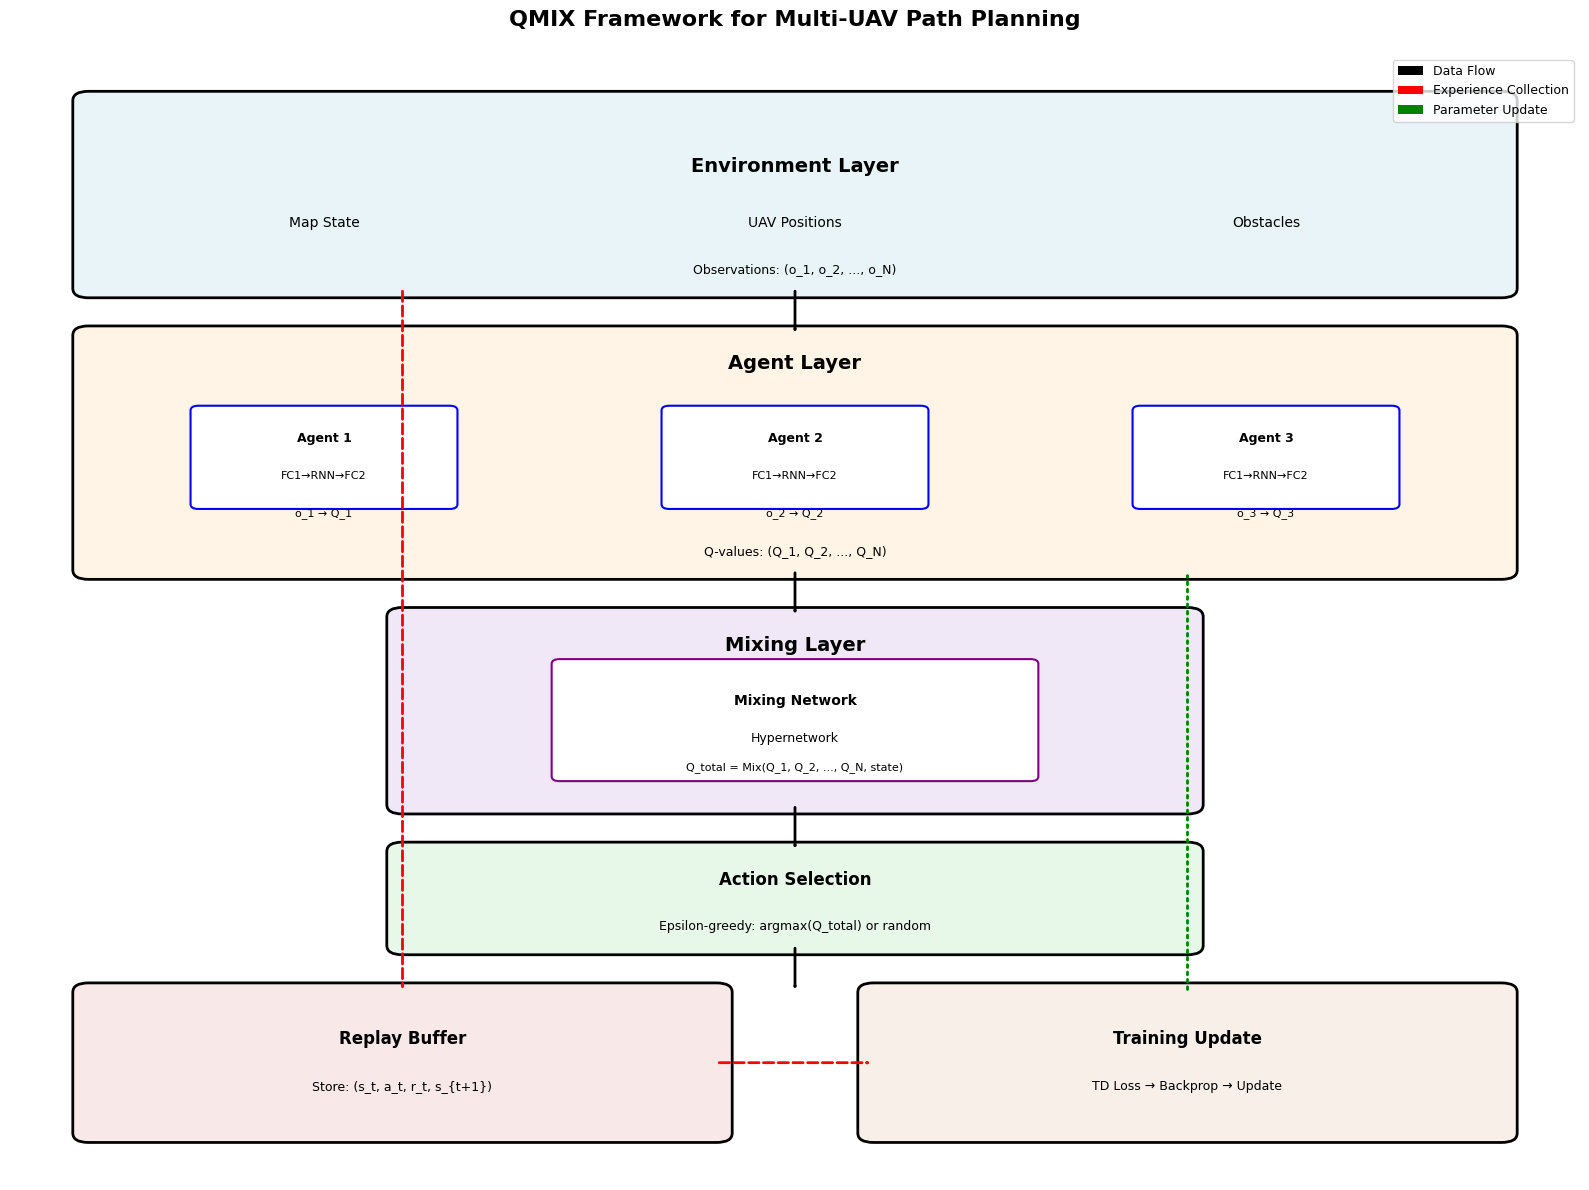

The script that saved this image: (Note: this script raises an exception after producing the figure.)
#!/usr/bin/env python
# -*- coding: utf-8 -*-
"""生成QMIX框架图的Python脚本（使用matplotlib）"""
import matplotlib.pyplot as plt
import matplotlib.patches as mpatches
from matplotlib.patches import FancyBboxPatch, FancyArrowPatch, ConnectionPatch
import numpy as np

# 设置中文字体
plt.rcParams['font.sans-serif'] = ['SimHei', 'Arial Unicode MS', 'DejaVu Sans']
plt.rcParams['axes.unicode_minus'] = False

fig, ax = plt.subplots(1, 1, figsize=(16, 12))
ax.set_xlim(0, 10)
ax.set_ylim(0, 12)
ax.axis('off')

# 定义颜色
color_env = '#E8F4F8'
color_agent = '#FFF4E6'
color_mixer = '#F0E8F6'
color_action = '#E8F8E8'
color_buffer = '#F8E8E8'
color_train = '#F8F0E8'

# 1. 环境层
env_box = FancyBboxPatch((0.5, 9.5), 9, 2, 
                         boxstyle="round,pad=0.1", 
                         facecolor=color_env, 
                         edgecolor='black', 
                         linewidth=2)
ax.add_patch(env_box)
ax.text(5, 10.8, 'Environment Layer', ha='center', va='center', fontsize=14, weight='bold')
ax.text(2, 10.2, 'Map State', ha='center', va='center', fontsize=10)
ax.text(5, 10.2, 'UAV Positions', ha='center', va='center', fontsize=10)
ax.text(8, 10.2, 'Obstacles', ha='center', va='center', fontsize=10)
ax.text(5, 9.7, 'Observations: (o_1, o_2, ..., o_N)', ha='center', va='center', fontsize=9)

# 2. 智能体层
agent_box = FancyBboxPatch((0.5, 6.5), 9, 2.5, 
                          boxstyle="round,pad=0.1", 
                          facecolor=color_agent, 
                          edgecolor='black', 
                          linewidth=2)
ax.add_patch(agent_box)
ax.text(5, 8.7, 'Agent Layer', ha='center', va='center', fontsize=14, weight='bold')

# Agent Networks
for i, x_pos in enumerate([2, 5, 8]):
    agent_net = FancyBboxPatch((x_pos-0.8, 7.2), 1.6, 1, 
                              boxstyle="round,pad=0.05", 
                              facecolor='white', 
                              edgecolor='blue', 
                              linewidth=1.5)
    ax.add_patch(agent_net)
    ax.text(x_pos, 7.9, f'Agent {i+1}', ha='center', va='center', fontsize=9, weight='bold')
    ax.text(x_pos, 7.5, 'FC1→RNN→FC2', ha='center', va='center', fontsize=8)
    ax.text(x_pos, 7.1, f'o_{i+1} → Q_{i+1}', ha='center', va='center', fontsize=8)

ax.text(5, 6.7, 'Q-values: (Q_1, Q_2, ..., Q_N)', ha='center', va='center', fontsize=9)

# 3. 混合层
mixer_box = FancyBboxPatch((2.5, 4), 5, 2, 
                          boxstyle="round,pad=0.1", 
                          facecolor=color_mixer, 
                          edgecolor='black', 
                          linewidth=2)
ax.add_patch(mixer_box)
ax.text(5, 5.7, 'Mixing Layer', ha='center', va='center', fontsize=14, weight='bold')

mixer_net = FancyBboxPatch((3.5, 4.3), 3, 1.2, 
                           boxstyle="round,pad=0.05", 
                           facecolor='white', 
                           edgecolor='purple', 
                           linewidth=1.5)
ax.add_patch(mixer_net)
ax.text(5, 5.1, 'Mixing Network', ha='center', va='center', fontsize=10, weight='bold')
ax.text(5, 4.7, 'Hypernetwork', ha='center', va='center', fontsize=9)
ax.text(5, 4.4, 'Q_total = Mix(Q_1, Q_2, ..., Q_N, state)', ha='center', va='center', fontsize=8)

# 4. 动作选择
action_box = FancyBboxPatch((2.5, 2.5), 5, 1, 
                           boxstyle="round,pad=0.1", 
                           facecolor=color_action, 
                           edgecolor='black', 
                           linewidth=2)
ax.add_patch(action_box)
ax.text(5, 3.2, 'Action Selection', ha='center', va='center', fontsize=12, weight='bold')
ax.text(5, 2.7, 'Epsilon-greedy: argmax(Q_total) or random', ha='center', va='center', fontsize=9)

# 5. 经验回放
buffer_box = FancyBboxPatch((0.5, 0.5), 4, 1.5, 
                           boxstyle="round,pad=0.1", 
                           facecolor=color_buffer, 
                           edgecolor='black', 
                           linewidth=2)
ax.add_patch(buffer_box)
ax.text(2.5, 1.5, 'Replay Buffer', ha='center', va='center', fontsize=12, weight='bold')
ax.text(2.5, 1.0, 'Store: (s_t, a_t, r_t, s_{t+1})', ha='center', va='center', fontsize=9)

# 6. 训练更新
train_box = FancyBboxPatch((5.5, 0.5), 4, 1.5, 
                          boxstyle="round,pad=0.1", 
                          facecolor=color_train, 
                          edgecolor='black', 
                          linewidth=2)
ax.add_patch(train_box)
ax.text(7.5, 1.5, 'Training Update', ha='center', va='center', fontsize=12, weight='bold')
ax.text(7.5, 1.0, 'TD Loss → Backprop → Update', ha='center', va='center', fontsize=9)

# 箭头连接
# 环境 → 智能体
arrow1 = FancyArrowPatch((5, 9.5), (5, 9), 
                         arrowstyle='->', lw=2, color='black')
ax.add_patch(arrow1)

# 智能体 → 混合
arrow2 = FancyArrowPatch((5, 6.5), (5, 6), 
                         arrowstyle='->', lw=2, color='black')
ax.add_patch(arrow2)

# 混合 → 动作选择
arrow3 = FancyArrowPatch((5, 4), (5, 3.5), 
                         arrowstyle='->', lw=2, color='black')
ax.add_patch(arrow3)

# 动作选择 → 环境
arrow4 = FancyArrowPatch((5, 2.5), (5, 2), 
                         arrowstyle='->', lw=2, color='black')
ax.add_patch(arrow4)

# 环境 → 经验回放
arrow5 = FancyArrowPatch((2.5, 9.5), (2.5, 2), 
                         arrowstyle='->', lw=2, color='red', linestyle='--')
ax.add_patch(arrow5)

# 经验回放 → 训练
arrow6 = FancyArrowPatch((4.5, 1.25), (5.5, 1.25), 
                         arrowstyle='->', lw=2, color='red', linestyle='--')
ax.add_patch(arrow6)

# 训练 → 智能体/混合（参数更新）
arrow7 = FancyArrowPatch((7.5, 2), (7.5, 6.5), 
                         arrowstyle='->', lw=2, color='green', linestyle=':')
ax.add_patch(arrow7)

# 添加图例
legend_elements = [
    mpatches.Patch(facecolor='black', label='Data Flow'),
    mpatches.Patch(facecolor='red', label='Experience Collection'),
    mpatches.Patch(facecolor='green', label='Parameter Update')
]
ax.legend(handles=legend_elements, loc='upper right', fontsize=9)

plt.title('QMIX Framework for Multi-UAV Path Planning', fontsize=16, weight='bold', pad=20)
plt.tight_layout()
plt.savefig('experiments/figures/qmix_framework.png', dpi=300, bbox_inches='tight')
plt.savefig('experiments/figures/qmix_framework.pdf', bbox_inches='tight')
print("Framework diagram saved to experiments/figures/qmix_framework.png and .pdf")

